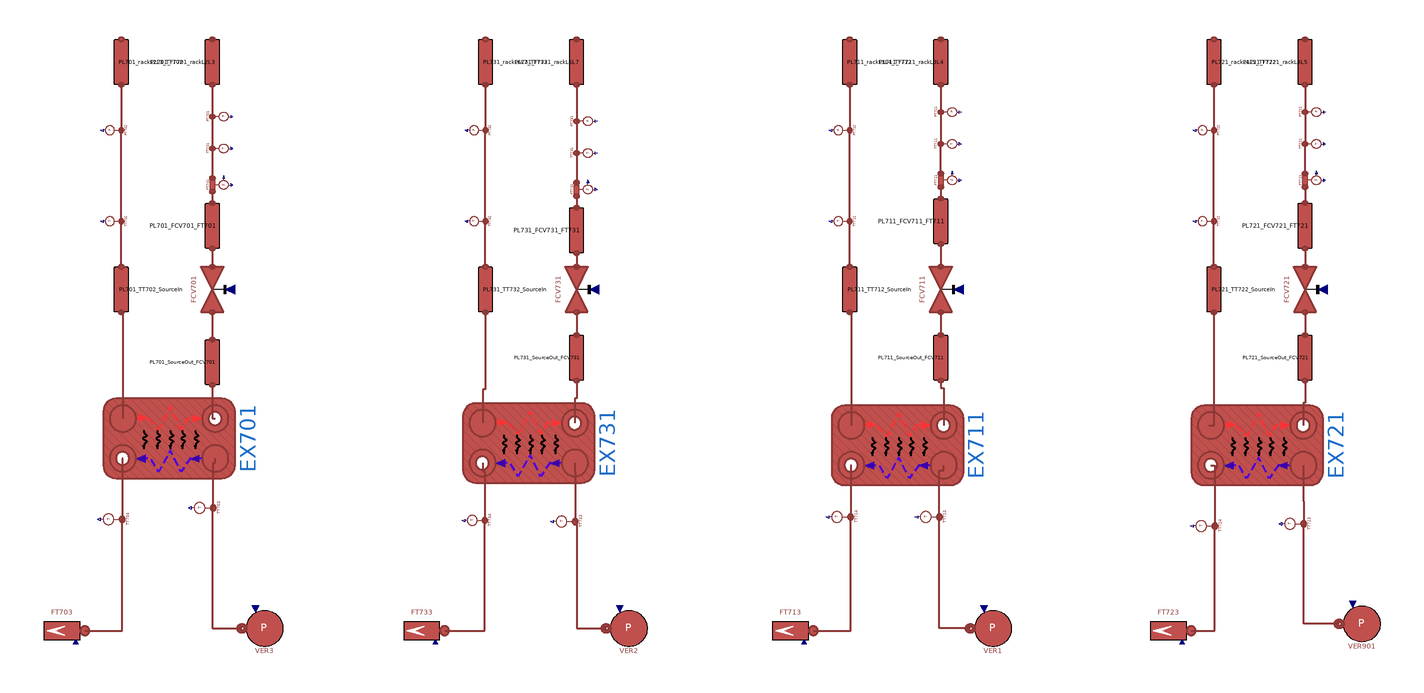

The Modelica model whose source follows is shown above as a component diagram (icons at their Placement, wires along their Line points).

partial model LoadPlantBaseSimplified
  DistrictHeatingNetwork.Components.Valves.FlowCoefficientValve FCV701(
    Kv=DistrictHeatingNetwork.Data.ValveData.FCV701.Kv,
    dp_nom(displayUnit="Pa") = DistrictHeatingNetwork.Data.ValveData.FCV701.dp_nom,
    Tin_start(displayUnit="K") = EX701_Tout_hot,
    pin_start=EX701_pout_hot,
    q_m3h_start=EX701_q_m3h_cold) annotation (Placement(transformation(
        extent={{10,-10},{-10,10}},
        rotation=-90,
        origin={140,-150})));

  DistrictHeatingNetwork.Components.Pipes.BrazedPlateHeatExchanger EX701(
    redeclare model Medium = Medium,
    hctype_hot=hctype,
    Di_cold=DistrictHeatingNetwork.Data.BPHEData.E701.Di_cold,
    Di_hot=DistrictHeatingNetwork.Data.BPHEData.E701.Di_hot,
    L_cold=DistrictHeatingNetwork.Data.BPHEData.E701.L_cold,
    L_hot=DistrictHeatingNetwork.Data.BPHEData.E701.L_hot,
    hctype_cold=hctype,
    MWall=DistrictHeatingNetwork.Data.BPHEData.E701.MWall,
    Stot_cold=DistrictHeatingNetwork.Data.BPHEData.E701.Stot_cold,
    Stot_hot=DistrictHeatingNetwork.Data.BPHEData.E701.Stot_hot,
    Tin_start_cold=EX701_Tin_cold,
    Tin_start_hot=EX701_Tin_hot,
    Tout_start_cold=EX701_Tout_cold,
    Tout_start_hot=EX701_Tout_hot,
    cpm_cold=DistrictHeatingNetwork.Data.BPHEData.E701.cpm_cold,
    cpm_hot=DistrictHeatingNetwork.Data.BPHEData.E701.cpm_hot,
    t_cold=DistrictHeatingNetwork.Data.BPHEData.E701.t_cold,
    t_hot=DistrictHeatingNetwork.Data.BPHEData.E701.t_hot,
    gamma_nom_cold=DistrictHeatingNetwork.Data.BPHEData.E701.gamma_nom_cold,
    gamma_nom_hot=DistrictHeatingNetwork.Data.BPHEData.E701.gamma_nom_hot,
    h_cold=DistrictHeatingNetwork.Data.BPHEData.E701.h_cold,
    h_hot=DistrictHeatingNetwork.Data.BPHEData.E701.h_hot,
    hin_start_cold=DistrictHeatingNetwork.Data.BPHEData.E701.hin_start_cold,
    hin_start_hot=DistrictHeatingNetwork.Data.BPHEData.E701.hin_start_hot,
    k_cold=DistrictHeatingNetwork.Data.BPHEData.E701.k_cold,
    k_hot=DistrictHeatingNetwork.Data.BPHEData.E701.k_hot,
    kc_cold=1,
    kc_hot=1,
    lambdam_cold=DistrictHeatingNetwork.Data.BPHEData.E701.lambdam_cold,
    lambdam_hot=DistrictHeatingNetwork.Data.BPHEData.E701.lambdam_hot,
    m_flow_start_cold=DistrictHeatingNetwork.Data.BPHEData.E701.m_flow_start_cold,
    m_flow_start_hot=DistrictHeatingNetwork.Data.BPHEData.E701.m_flow_start_hot,
    n=9,
    nPipes_cold=DistrictHeatingNetwork.Data.BPHEData.E701.nPipes_cold,
    nPipes_hot=DistrictHeatingNetwork.Data.BPHEData.E701.nPipes_hot,
    nPlates=DistrictHeatingNetwork.Data.BPHEData.E701.nPlates,
    pin_start_cold=DistrictHeatingNetwork.Data.BPHEData.E701.pin_start_cold,
    pin_start_hot=DistrictHeatingNetwork.Data.BPHEData.E701.pin_start_hot,
    pout_start_cold=DistrictHeatingNetwork.Data.BPHEData.E701.pout_start_cold,
    pout_start_hot=DistrictHeatingNetwork.Data.BPHEData.E701.pout_start_hot,
    rho_nom_cold=(DistrictHeatingNetwork.Data.BPHEData.E701.rhoin_nom_cold +
        DistrictHeatingNetwork.Data.BPHEData.E701.rhoout_nom_cold)/2,
    rho_nom_hot=(DistrictHeatingNetwork.Data.BPHEData.E701.rhoin_nom_hot +
        DistrictHeatingNetwork.Data.BPHEData.E701.rhoout_nom_hot)/2,
    rhom_cold(displayUnit="kg/m3") = DistrictHeatingNetwork.Data.BPHEData.E701.rhom_cold,
    rhom_hot(displayUnit="g/cm3") = DistrictHeatingNetwork.Data.BPHEData.E701.rhom_hot,
    thermalInertia=false,
    u_nom_cold=DistrictHeatingNetwork.Data.BPHEData.E701.u_nom_cold,
    u_nom_hot=DistrictHeatingNetwork.Data.BPHEData.E701.u_nom_hot) annotation (
      Placement(transformation(
        extent={{17.5,29},{-17.5,-29}},
        rotation=-90,
        origin={121,-215.5})));

  DistrictHeatingNetwork.Components.Pipes.RoundPipeFV PL701_FCV701_FT701(
    L=L_FCV701_FT701,
    h=h_FCV701_FT701,
    t=t_S700,
    pin_start=FCV701_pout,
    Tin_start=EX701_Tout_hot,
    Tout_start=EX701_Tout_hot,
    Di=Di_S700,
    q_m3h_start=EX701_q_m3h_hot,
    n=n,
    hctype=hctype) annotation (Placement(transformation(
        extent={{-10,10},{10,-10}},
        rotation=90,
        origin={140,-122})));
  DistrictHeatingNetwork.Components.Pipes.RoundPipeFV PL701_SourceOut_FCV701(
    L=L_HX701_SourceOut_FCV701,
    h=h_HX701_SourceOut_FCV701,
    t=t_S700,
    pin_start=EX701_pout_hot,
    Tin_start=EX701_Tout_hot,
    Tout_start=EX701_Tout_hot,
    Di=Di_S700,
    q_m3h_start=EX701_q_m3h_hot,
    n=n,
    hctype=hctype) annotation (Placement(transformation(
        extent={{-10,10},{10,-10}},
        rotation=90,
        origin={140,-182})));
  DistrictHeatingNetwork.Sensors.IdealMassFlowSensor FT701(T_start=
        EX701_Tout_hot, p_start=FCV701_pout)
    "Flow sensor at the outlet outlet of EX701 - hot side" annotation (
      Placement(transformation(
        extent={{-5,5},{5,-5}},
        rotation=90,
        origin={142,-104})));
  DistrictHeatingNetwork.Sensors.IdealAbsoluteTemperatureSensor TT701(T_start=
        EX701_Tout_hot, p_start=FCV701_pout)
    "Temperature sensor at the outlet of EX701 - hot side" annotation (
      Placement(transformation(
        extent={{-5,5},{5,-5}},
        rotation=90,
        origin={142,-88})));
  DistrictHeatingNetwork.Sensors.IdealAbsolutePressureSensor PT701
    "Pressure sensor at the outlet of EX701 - hot side" annotation (Placement(
        transformation(
        extent={{-5,5},{5,-5}},
        rotation=90,
        origin={142,-74})));
  DistrictHeatingNetwork.Components.Pipes.RoundPipeFV PL701_TT702_SourceIn(
    L=L_HX701_TT702_SourceIn,
    h=h_HX701_TT702_SourceIn,
    t=t_S700,
    pin_start=EX701_pin_hot,
    Tin_start=EX701_Tin_hot,
    Tout_start=EX701_Tin_hot,
    Di=Di_S700,
    q_m3h_start=EX701_q_m3h_hot,
    n=n,
    hctype=hctype) annotation (Placement(transformation(
        extent={{-10,10},{10,-10}},
        rotation=-90,
        origin={100,-150})));
  DistrictHeatingNetwork.Sensors.IdealAbsoluteTemperatureSensor TT702(T_start=
        EX701_Tin_hot, p_start=EX701_pin_hot)
    "Temperature sensor at the inlet of EX701 - hot side" annotation (Placement(
        transformation(
        extent={{-5,-5},{5,5}},
        rotation=90,
        origin={98,-120})));
  DistrictHeatingNetwork.Sensors.IdealAbsolutePressureSensor PT702
    "Pressure sensor at the inlet of EX701 - hot side" annotation (Placement(
        transformation(
        extent={{-5,-5},{5,5}},
        rotation=90,
        origin={98,-80})));
  DistrictHeatingNetwork.Components.Pipes.BrazedPlateHeatExchanger EX711(
    redeclare model Medium = Medium,
    hctype_hot=hctype,
    Di_cold=DistrictHeatingNetwork.Data.BPHEData.E701.Di_cold,
    Di_hot=DistrictHeatingNetwork.Data.BPHEData.E701.Di_hot,
    L_cold=DistrictHeatingNetwork.Data.BPHEData.E701.L_cold,
    L_hot=DistrictHeatingNetwork.Data.BPHEData.E701.L_hot,
    hctype_cold=hctype,
    MWall=DistrictHeatingNetwork.Data.BPHEData.E701.MWall,
    Stot_cold=DistrictHeatingNetwork.Data.BPHEData.E701.Stot_cold,
    Stot_hot=DistrictHeatingNetwork.Data.BPHEData.E701.Stot_hot,
    Tin_start_cold=EX711_Tin_cold,
    Tin_start_hot=EX711_Tin_hot,
    Tout_start_cold=EX711_Tout_cold,
    Tout_start_hot=EX711_Tout_hot,
    cpm_cold=DistrictHeatingNetwork.Data.BPHEData.E701.cpm_cold,
    cpm_hot=DistrictHeatingNetwork.Data.BPHEData.E701.cpm_hot,
    t_cold=DistrictHeatingNetwork.Data.BPHEData.E701.t_cold,
    t_hot=DistrictHeatingNetwork.Data.BPHEData.E701.t_hot,
    gamma_nom_cold=DistrictHeatingNetwork.Data.BPHEData.E701.gamma_nom_cold,
    gamma_nom_hot=DistrictHeatingNetwork.Data.BPHEData.E701.gamma_nom_hot,
    h_cold=DistrictHeatingNetwork.Data.BPHEData.E701.h_cold,
    h_hot=DistrictHeatingNetwork.Data.BPHEData.E701.h_hot,
    hin_start_cold=DistrictHeatingNetwork.Data.BPHEData.E701.hin_start_cold,
    hin_start_hot=DistrictHeatingNetwork.Data.BPHEData.E701.hin_start_hot,
    k_cold=DistrictHeatingNetwork.Data.BPHEData.E701.k_cold,
    k_hot=DistrictHeatingNetwork.Data.BPHEData.E701.k_hot,
    kc_cold=1,
    kc_hot=1,
    lambdam_cold=DistrictHeatingNetwork.Data.BPHEData.E701.lambdam_cold,
    lambdam_hot=DistrictHeatingNetwork.Data.BPHEData.E701.lambdam_hot,
    m_flow_start_cold=DistrictHeatingNetwork.Data.BPHEData.E701.m_flow_start_cold,
    m_flow_start_hot=DistrictHeatingNetwork.Data.BPHEData.E701.m_flow_start_hot,
    n=5,
    nPipes_cold=DistrictHeatingNetwork.Data.BPHEData.E701.nPipes_cold,
    nPipes_hot=DistrictHeatingNetwork.Data.BPHEData.E701.nPipes_hot,
    nPlates=DistrictHeatingNetwork.Data.BPHEData.E701.nPlates,
    pin_start_cold=DistrictHeatingNetwork.Data.BPHEData.E701.pin_start_cold,
    pin_start_hot=DistrictHeatingNetwork.Data.BPHEData.E701.pin_start_hot,
    pout_start_cold=DistrictHeatingNetwork.Data.BPHEData.E701.pout_start_cold,
    pout_start_hot=DistrictHeatingNetwork.Data.BPHEData.E701.pout_start_hot,
    rho_nom_cold=(DistrictHeatingNetwork.Data.BPHEData.E701.rhoin_nom_cold +
        DistrictHeatingNetwork.Data.BPHEData.E701.rhoout_nom_cold)/2,
    rho_nom_hot=(DistrictHeatingNetwork.Data.BPHEData.E701.rhoin_nom_hot +
        DistrictHeatingNetwork.Data.BPHEData.E701.rhoout_nom_hot)/2,
    rhom_cold(displayUnit="kg/m3") = DistrictHeatingNetwork.Data.BPHEData.E701.rhom_cold,
    rhom_hot(displayUnit="g/cm3") = DistrictHeatingNetwork.Data.BPHEData.E701.rhom_hot,
    thermalInertia=false,
    u_nom_cold=DistrictHeatingNetwork.Data.BPHEData.E701.u_nom_cold,
    u_nom_hot=DistrictHeatingNetwork.Data.BPHEData.E701.u_nom_hot) annotation (
      Placement(transformation(
        extent={{17.5,29},{-17.5,-29}},
        rotation=-90,
        origin={441,-218.5})));

  DistrictHeatingNetwork.Components.Valves.FlowCoefficientValve FCV711(
    Kv=DistrictHeatingNetwork.Data.ValveData.FCV711.Kv,
    dp_nom(displayUnit="Pa") = DistrictHeatingNetwork.Data.ValveData.FCV711.dp_nom,
    Tin_start(displayUnit="K") = EX711_Tout_hot,
    pin_start=EX711_pout_hot,
    q_m3h_start=EX711_q_m3h_hot) annotation (Placement(transformation(
        extent={{10,-10},{-10,10}},
        rotation=-90,
        origin={460,-150})));

  DistrictHeatingNetwork.Components.Pipes.RoundPipeFV PL711_FCV711_FT711(
    L=L_FCV711_FT711,
    h=h_FCV711_FT711,
    t=t_S700,
    pin_start=FCV711_pout,
    Tin_start=EX711_Tout_hot,
    Tout_start=EX711_Tout_hot,
    Di=Di_S700,
    q_m3h_start=EX711_q_m3h_hot,
    n=n,
    hctype=hctype) annotation (Placement(transformation(
        extent={{-10,10},{10,-10}},
        rotation=90,
        origin={460,-120})));
  DistrictHeatingNetwork.Components.Pipes.RoundPipeFV PL711_SourceOut_FCV711(
    L=L_HX711_SourceOut_FCV711,
    h=h_HX711_SourceOut_FCV711,
    t=t_S700,
    pin_start=EX711_pout_hot,
    Tin_start=EX711_Tout_hot,
    Tout_start=EX711_Tout_hot,
    Di=Di_S700,
    q_m3h_start=EX711_q_m3h_hot,
    n=n,
    hctype=hctype) annotation (Placement(transformation(
        extent={{-10,10},{10,-10}},
        rotation=90,
        origin={460,-180})));
  DistrictHeatingNetwork.Sensors.IdealMassFlowSensor FT711(T_start=
        EX711_Tout_hot, p_start=FCV711_pout)
    "Flow sensor at the outlet outlet of EX711 - hot side" annotation (
      Placement(transformation(
        extent={{-5,5},{5,-5}},
        rotation=90,
        origin={462,-102})));
  DistrictHeatingNetwork.Sensors.IdealAbsoluteTemperatureSensor TT711(T_start=
        EX711_Tout_hot, p_start=FCV711_pout)
    "Temperature sensor at the outlet of EX711 - hot side" annotation (
      Placement(transformation(
        extent={{-5,5},{5,-5}},
        rotation=90,
        origin={462,-86})));
  DistrictHeatingNetwork.Sensors.IdealAbsolutePressureSensor PT711
    "Pressure sensor at the outlet of EX711 - hot side" annotation (Placement(
        transformation(
        extent={{-5,5},{5,-5}},
        rotation=90,
        origin={462,-72})));
  DistrictHeatingNetwork.Components.Pipes.RoundPipeFV PL711_TT712_SourceIn(
    L=L_HX711_TT712_SourceIn,
    h=h_HX711_TT712_SourceIn,
    t=t_S700,
    pin_start=EX711_pin_hot,
    Tin_start=EX711_Tin_hot,
    Tout_start=EX711_Tin_hot,
    Di=Di_S700,
    q_m3h_start=EX711_q_m3h_hot,
    n=n,
    hctype=hctype) annotation (Placement(transformation(
        extent={{-10,10},{10,-10}},
        rotation=-90,
        origin={420,-150})));
  DistrictHeatingNetwork.Sensors.IdealAbsoluteTemperatureSensor TT712(T_start=
        EX711_Tin_hot, p_start=EX711_pin_hot)
    "Temperature sensor at the inlet of EX711 - hot side" annotation (Placement(
        transformation(
        extent={{-5,-5},{5,5}},
        rotation=90,
        origin={418,-120})));
  DistrictHeatingNetwork.Sensors.IdealAbsolutePressureSensor PT712
    "Pressure sensor at the inlet of EX711 - hot side" annotation (Placement(
        transformation(
        extent={{-5,-5},{5,5}},
        rotation=90,
        origin={418,-80})));
  DistrictHeatingNetwork.Components.Pipes.BrazedPlateHeatExchanger EX721(
    redeclare model Medium = Medium,
    hctype_hot=hctype,
    Di_cold=DistrictHeatingNetwork.Data.BPHEData.E701.Di_cold,
    Di_hot=DistrictHeatingNetwork.Data.BPHEData.E701.Di_hot,
    L_cold=DistrictHeatingNetwork.Data.BPHEData.E701.L_cold,
    L_hot=DistrictHeatingNetwork.Data.BPHEData.E701.L_hot,
    hctype_cold=hctype,
    MWall=DistrictHeatingNetwork.Data.BPHEData.E701.MWall,
    Stot_cold=DistrictHeatingNetwork.Data.BPHEData.E701.Stot_cold,
    Stot_hot=DistrictHeatingNetwork.Data.BPHEData.E701.Stot_hot,
    Tin_start_cold=EX721_Tin_cold,
    Tin_start_hot=EX721_Tin_hot,
    Tout_start_cold=EX721_Tout_cold,
    Tout_start_hot=EX721_Tout_hot,
    cpm_cold=DistrictHeatingNetwork.Data.BPHEData.E701.cpm_cold,
    cpm_hot=DistrictHeatingNetwork.Data.BPHEData.E701.cpm_hot,
    t_cold=DistrictHeatingNetwork.Data.BPHEData.E701.t_cold,
    t_hot=DistrictHeatingNetwork.Data.BPHEData.E701.t_hot,
    gamma_nom_cold=DistrictHeatingNetwork.Data.BPHEData.E701.gamma_nom_cold,
    gamma_nom_hot=DistrictHeatingNetwork.Data.BPHEData.E701.gamma_nom_hot,
    h_cold=DistrictHeatingNetwork.Data.BPHEData.E701.h_cold,
    h_hot=DistrictHeatingNetwork.Data.BPHEData.E701.h_hot,
    hin_start_cold=DistrictHeatingNetwork.Data.BPHEData.E701.hin_start_cold,
    hin_start_hot=DistrictHeatingNetwork.Data.BPHEData.E701.hin_start_hot,
    k_cold=DistrictHeatingNetwork.Data.BPHEData.E701.k_cold,
    k_hot=DistrictHeatingNetwork.Data.BPHEData.E701.k_hot,
    kc_cold=1,
    kc_hot=1,
    lambdam_cold=DistrictHeatingNetwork.Data.BPHEData.E701.lambdam_cold,
    lambdam_hot=DistrictHeatingNetwork.Data.BPHEData.E701.lambdam_hot,
    m_flow_start_cold=DistrictHeatingNetwork.Data.BPHEData.E701.m_flow_start_cold,
    m_flow_start_hot=DistrictHeatingNetwork.Data.BPHEData.E701.m_flow_start_hot,
    n=5,
    nPipes_cold=DistrictHeatingNetwork.Data.BPHEData.E701.nPipes_cold,
    nPipes_hot=DistrictHeatingNetwork.Data.BPHEData.E701.nPipes_hot,
    nPlates=DistrictHeatingNetwork.Data.BPHEData.E701.nPlates,
    pin_start_cold=DistrictHeatingNetwork.Data.BPHEData.E701.pin_start_cold,
    pin_start_hot=DistrictHeatingNetwork.Data.BPHEData.E701.pin_start_hot,
    pout_start_cold=DistrictHeatingNetwork.Data.BPHEData.E701.pout_start_cold,
    pout_start_hot=DistrictHeatingNetwork.Data.BPHEData.E701.pout_start_hot,
    rho_nom_cold=(DistrictHeatingNetwork.Data.BPHEData.E701.rhoin_nom_cold +
        DistrictHeatingNetwork.Data.BPHEData.E701.rhoout_nom_cold)/2,
    rho_nom_hot=(DistrictHeatingNetwork.Data.BPHEData.E701.rhoin_nom_hot +
        DistrictHeatingNetwork.Data.BPHEData.E701.rhoout_nom_hot)/2,
    rhom_cold(displayUnit="kg/m3") = DistrictHeatingNetwork.Data.BPHEData.E701.rhom_cold,
    rhom_hot(displayUnit="g/cm3") = DistrictHeatingNetwork.Data.BPHEData.E701.rhom_hot,
    thermalInertia=false,
    u_nom_cold=DistrictHeatingNetwork.Data.BPHEData.E701.u_nom_cold,
    u_nom_hot=DistrictHeatingNetwork.Data.BPHEData.E701.u_nom_hot) annotation (
      Placement(transformation(
        extent={{17.5,29},{-17.5,-29}},
        rotation=-90,
        origin={599,-218.5})));

  DistrictHeatingNetwork.Components.Valves.FlowCoefficientValve FCV721(
    Kv=DistrictHeatingNetwork.Data.ValveData.FCV721.Kv,
    dp_nom(displayUnit="Pa") = DistrictHeatingNetwork.Data.ValveData.FCV721.dp_nom,
    Tin_start(displayUnit="K") = EX721_Tout_hot,
    pin_start=EX721_pout_hot,
    q_m3h_start=EX721_q_m3h_cold) annotation (Placement(transformation(
        extent={{10,-10},{-10,10}},
        rotation=-90,
        origin={620,-150})));

  DistrictHeatingNetwork.Components.Pipes.RoundPipeFV PL721_FCV721_FT721(
    L=L_FCV721_FT721,
    h=h_FCV721_FT721,
    t=t_S700,
    pin_start=FCV721_pout,
    Tin_start=EX721_Tout_hot,
    Tout_start=EX721_Tout_hot,
    Di=Di_S700,
    q_m3h_start=EX721_q_m3h_hot,
    n=n,
    hctype=hctype) annotation (Placement(transformation(
        extent={{-10,10},{10,-10}},
        rotation=90,
        origin={620,-122})));
  DistrictHeatingNetwork.Components.Pipes.RoundPipeFV PL721_SourceOut_FCV721(
    L=L_HX721_SourceOut_FCV721,
    h=h_HX721_SourceOut_FCV721,
    t=t_S700,
    pin_start=EX721_pout_hot,
    Tin_start=EX721_Tout_hot,
    Tout_start=EX721_Tout_hot,
    Di=Di_S700,
    q_m3h_start=EX721_q_m3h_hot,
    n=n,
    hctype=hctype) annotation (Placement(transformation(
        extent={{-10,10},{10,-10}},
        rotation=90,
        origin={620,-180})));
  DistrictHeatingNetwork.Sensors.IdealMassFlowSensor FT721(T_start=
        EX721_Tout_hot, p_start=FCV721_pout)
    "Flow sensor at the outlet outlet of EX721 - hot side" annotation (
      Placement(transformation(
        extent={{-5,5},{5,-5}},
        rotation=90,
        origin={622,-102})));
  DistrictHeatingNetwork.Sensors.IdealAbsoluteTemperatureSensor TT721(T_start=
        EX721_Tout_hot, p_start=FCV721_pout)
    "Temperature sensor at the outlet of EX721 - hot side" annotation (
      Placement(transformation(
        extent={{-5,5},{5,-5}},
        rotation=90,
        origin={622,-86})));
  DistrictHeatingNetwork.Sensors.IdealAbsolutePressureSensor PT721
    "Pressure sensor at the outlet of EX721 - hot side" annotation (Placement(
        transformation(
        extent={{-5,5},{5,-5}},
        rotation=90,
        origin={622,-72})));
  DistrictHeatingNetwork.Components.Pipes.RoundPipeFV PL721_TT722_SourceIn(
    L=L_HX721_TT722_SourceIn,
    h=h_HX721_TT722_SourceIn,
    t=t_S700,
    pin_start=EX721_pin_hot,
    Tin_start=EX721_Tin_hot,
    Tout_start=EX721_Tin_hot,
    Di=Di_S700,
    q_m3h_start=EX721_q_m3h_hot,
    n=n,
    hctype=hctype) annotation (Placement(transformation(
        extent={{-10,10},{10,-10}},
        rotation=-90,
        origin={580,-150})));
  DistrictHeatingNetwork.Sensors.IdealAbsoluteTemperatureSensor TT722(T_start=
        EX721_Tin_hot, p_start=EX721_pin_hot)
    "Temperature sensor at the inlet of EX721 - hot side" annotation (Placement(
        transformation(
        extent={{-5,-5},{5,5}},
        rotation=90,
        origin={578,-120})));
  DistrictHeatingNetwork.Sensors.IdealAbsolutePressureSensor PT722
    "Pressure sensor at the inlet of EX721 - hot side" annotation (Placement(
        transformation(
        extent={{-5,-5},{5,5}},
        rotation=90,
        origin={578,-80})));
  DistrictHeatingNetwork.Components.Pipes.BrazedPlateHeatExchanger EX731(
    redeclare model Medium = Medium,
    hctype_hot=hctype,
    Di_cold=DistrictHeatingNetwork.Data.BPHEData.E701.Di_cold,
    Di_hot=DistrictHeatingNetwork.Data.BPHEData.E701.Di_hot,
    L_cold=DistrictHeatingNetwork.Data.BPHEData.E701.L_cold,
    L_hot=DistrictHeatingNetwork.Data.BPHEData.E701.L_hot,
    hctype_cold=hctype,
    MWall=DistrictHeatingNetwork.Data.BPHEData.E701.MWall,
    Stot_cold=DistrictHeatingNetwork.Data.BPHEData.E701.Stot_cold,
    Stot_hot=DistrictHeatingNetwork.Data.BPHEData.E701.Stot_hot,
    Tin_start_cold=EX731_Tin_cold,
    Tin_start_hot=EX731_Tin_hot,
    Tout_start_cold=EX731_Tout_cold,
    Tout_start_hot=EX731_Tout_hot,
    cpm_cold=DistrictHeatingNetwork.Data.BPHEData.E701.cpm_cold,
    cpm_hot=DistrictHeatingNetwork.Data.BPHEData.E701.cpm_hot,
    t_cold=DistrictHeatingNetwork.Data.BPHEData.E701.t_cold,
    t_hot=DistrictHeatingNetwork.Data.BPHEData.E701.t_hot,
    gamma_nom_cold=DistrictHeatingNetwork.Data.BPHEData.E701.gamma_nom_cold,
    gamma_nom_hot=DistrictHeatingNetwork.Data.BPHEData.E701.gamma_nom_hot,
    h_cold=DistrictHeatingNetwork.Data.BPHEData.E701.h_cold,
    h_hot=DistrictHeatingNetwork.Data.BPHEData.E701.h_hot,
    hin_start_cold=DistrictHeatingNetwork.Data.BPHEData.E701.hin_start_cold,
    hin_start_hot=DistrictHeatingNetwork.Data.BPHEData.E701.hin_start_hot,
    k_cold=DistrictHeatingNetwork.Data.BPHEData.E701.k_cold,
    k_hot=DistrictHeatingNetwork.Data.BPHEData.E701.k_hot,
    kc_cold=1,
    kc_hot=1,
    lambdam_cold=DistrictHeatingNetwork.Data.BPHEData.E701.lambdam_cold,
    lambdam_hot=DistrictHeatingNetwork.Data.BPHEData.E701.lambdam_hot,
    m_flow_start_cold=DistrictHeatingNetwork.Data.BPHEData.E701.m_flow_start_cold,
    m_flow_start_hot=DistrictHeatingNetwork.Data.BPHEData.E701.m_flow_start_hot,
    n=5,
    nPipes_cold=DistrictHeatingNetwork.Data.BPHEData.E701.nPipes_cold,
    nPipes_hot=DistrictHeatingNetwork.Data.BPHEData.E701.nPipes_hot,
    nPlates=DistrictHeatingNetwork.Data.BPHEData.E701.nPlates,
    pin_start_cold=DistrictHeatingNetwork.Data.BPHEData.E701.pin_start_cold,
    pin_start_hot=DistrictHeatingNetwork.Data.BPHEData.E701.pin_start_hot,
    pout_start_cold=DistrictHeatingNetwork.Data.BPHEData.E701.pout_start_cold,
    pout_start_hot=DistrictHeatingNetwork.Data.BPHEData.E701.pout_start_hot,
    rho_nom_cold=(DistrictHeatingNetwork.Data.BPHEData.E701.rhoin_nom_cold +
        DistrictHeatingNetwork.Data.BPHEData.E701.rhoout_nom_cold)/2,
    rho_nom_hot=(DistrictHeatingNetwork.Data.BPHEData.E701.rhoin_nom_hot +
        DistrictHeatingNetwork.Data.BPHEData.E701.rhoout_nom_hot)/2,
    rhom_cold(displayUnit="kg/m3") = DistrictHeatingNetwork.Data.BPHEData.E701.rhom_cold,
    rhom_hot(displayUnit="g/cm3") = DistrictHeatingNetwork.Data.BPHEData.E701.rhom_hot,
    thermalInertia=false,
    u_nom_cold=DistrictHeatingNetwork.Data.BPHEData.E701.u_nom_cold,
    u_nom_hot=DistrictHeatingNetwork.Data.BPHEData.E701.u_nom_hot) annotation (
      Placement(transformation(
        extent={{17.5,29},{-17.5,-29}},
        rotation=-90,
        origin={279,-217.5})));

  DistrictHeatingNetwork.Components.Valves.FlowCoefficientValve FCV731(
    Kv=DistrictHeatingNetwork.Data.ValveData.FCV731.Kv,
    dp_nom(displayUnit="Pa") = DistrictHeatingNetwork.Data.ValveData.FCV731.dp_nom,
    Tin_start(displayUnit="K") = EX731_Tout_hot,
    pin_start=EX731_pout_hot,
    q_m3h_start=EX731_q_m3h_cold) annotation (Placement(transformation(
        extent={{10,-10},{-10,10}},
        rotation=-90,
        origin={300,-150})));

  DistrictHeatingNetwork.Components.Pipes.RoundPipeFV PL731_FCV731_FT731(
    L=L_FCV731_FT731,
    h=h_FCV731_FT731,
    t=t_S700,
    pin_start=FCV731_pout,
    Tin_start=EX731_Tout_hot,
    Tout_start=EX731_Tout_hot,
    Di=Di_S700,
    q_m3h_start=EX731_q_m3h_hot,
    n=n,
    hctype=hctype) annotation (Placement(transformation(
        extent={{-10,10},{10,-10}},
        rotation=90,
        origin={300,-124})));
  DistrictHeatingNetwork.Components.Pipes.RoundPipeFV PL731_SourceOut_FCV731(
    L=L_HX731_SourceOut_FCV731,
    h=h_HX731_SourceOut_FCV731,
    t=t_S700,
    pin_start=EX731_pout_hot,
    Tin_start=EX731_Tout_hot,
    Tout_start=EX731_Tout_hot,
    Di=Di_S700,
    q_m3h_start=EX731_q_m3h_hot,
    n=n,
    hctype=hctype) annotation (Placement(transformation(
        extent={{-10,10},{10,-10}},
        rotation=90,
        origin={300,-180})));
  DistrictHeatingNetwork.Sensors.IdealMassFlowSensor FT731(T_start=
        EX731_Tout_hot, p_start=FCV731_pout)
    "Flow sensor at the outlet outlet of EX731 - hot side" annotation (
      Placement(transformation(
        extent={{-5,5},{5,-5}},
        rotation=90,
        origin={302,-106})));
  DistrictHeatingNetwork.Sensors.IdealAbsoluteTemperatureSensor TT731(T_start=
        EX731_Tout_hot, p_start=FCV731_pout)
    "Temperature sensor at the outlet of EX731 - hot side" annotation (
      Placement(transformation(
        extent={{-5,5},{5,-5}},
        rotation=90,
        origin={302,-90})));
  DistrictHeatingNetwork.Sensors.IdealAbsolutePressureSensor PT731
    "Pressure sensor at the outlet of EX731 - hot side" annotation (Placement(
        transformation(
        extent={{-5,5},{5,-5}},
        rotation=90,
        origin={302,-76})));
  DistrictHeatingNetwork.Components.Pipes.RoundPipeFV PL731_TT732_SourceIn(
    L=L_HX731_TT732_SourceIn,
    h=h_HX731_TT732_SourceIn,
    t=t_S700,
    pin_start=EX731_pin_hot,
    Tin_start=EX731_Tin_hot,
    Tout_start=EX731_Tin_hot,
    Di=Di_S700,
    q_m3h_start=EX731_q_m3h_hot,
    n=n,
    hctype=hctype) annotation (Placement(transformation(
        extent={{-10,10},{10,-10}},
        rotation=-90,
        origin={260,-150})));
  DistrictHeatingNetwork.Sensors.IdealAbsoluteTemperatureSensor TT732(T_start=
        EX731_Tin_hot, p_start=EX731_pin_hot)
    "Temperature sensor at the inlet of EX731 - hot side" annotation (Placement(
        transformation(
        extent={{-5,-5},{5,5}},
        rotation=90,
        origin={258,-120})));
  DistrictHeatingNetwork.Sensors.IdealAbsolutePressureSensor PT732
    "Pressure sensor at the inlet of EX731 - hot side" annotation (Placement(
        transformation(
        extent={{-5,-5},{5,5}},
        rotation=90,
        origin={258,-80})));
  DistrictHeatingNetwork.Sensors.IdealAbsoluteTemperatureSensor TT734(T_start=
        Tin_start_Cool, p_start=pout_start_Users)
    "Temperature sensor at the outlet of EX731 - cold side" annotation (
      Placement(transformation(
        extent={{-5.5,-5.5},{5.5,5.5}},
        rotation=90,
        origin={257.5,-251.5})));
  DistrictHeatingNetwork.Sensors.IdealAbsoluteTemperatureSensor TT723(T_start=
        Tout_start_Cool, p_start=pin_start_Users)
    "Temperature sensor at the inlet of EX721 - cold side" annotation (
      Placement(transformation(
        extent={{-6,-6},{6,6}},
        rotation=90,
        origin={617,-253})));
  DistrictHeatingNetwork.Sensors.IdealAbsoluteTemperatureSensor TT724(T_start=
        Tin_start_Cool, p_start=pout_start_Users)
    "Temperature sensor at the outlet of EX721 - cold side" annotation (
      Placement(transformation(
        extent={{-6,-6},{6,6}},
        rotation=90,
        origin={578,-254})));
  DistrictHeatingNetwork.Sensors.IdealAbsoluteTemperatureSensor TT713(T_start=
        Tout_start_Cool, p_start=pin_start_Users)
    "Temperature sensor at the inlet of EX711 - cold side" annotation (
      Placement(transformation(
        extent={{-6,-6},{6,6}},
        rotation=90,
        origin={457,-250})));
  DistrictHeatingNetwork.Sensors.IdealAbsoluteTemperatureSensor TT714(T_start=
        Tin_start_Cool, p_start=pout_start_Users)
    "Temperature sensor at the outlet of EX711 - cold side" annotation (
      Placement(transformation(
        extent={{-6,-6},{6,6}},
        rotation=90,
        origin={418,-250})));
  DistrictHeatingNetwork.Sensors.IdealAbsoluteTemperatureSensor TT704(T_start=
        Tin_start_Cool, p_start=pout_start_Users)
    "Temperature sensor at the outlet of EX701 - cold side" annotation (
      Placement(transformation(
        extent={{-6,-6},{6,6}},
        rotation=90,
        origin={98,-251})));
  DistrictHeatingNetwork.Sensors.IdealAbsoluteTemperatureSensor TT703(T_start=
        Tout_start_Cool, p_start=pin_start_Users)
    "Temperature sensor at the inlet of EX701 - cold side" annotation (
      Placement(transformation(
        extent={{-6,-6},{6,6}},
        rotation=90,
        origin={138,-246})));
  DistrictHeatingNetwork.Sensors.IdealAbsoluteTemperatureSensor TT733(T_start=
        Tout_start_Cool, p_start=pin_start_Users)
    "Temperature sensor at the inlet of EX731 - cold side" annotation (
      Placement(transformation(
        extent={{-6,-6},{6,6}},
        rotation=90,
        origin={297,-252})));

  parameter Integer n = 2 "Number of volumes in each pipe";
  parameter DistrictHeatingNetwork.Choices.Pipe.HCtypes hctype=
      DistrictHeatingNetwork.Choices.Pipe.HCtypes.Middle "Location of pressure state";
  replaceable model Medium =
      DistrictHeatingNetwork.Media.WaterLiquidVaryingDensity;

  // EX701
  parameter Real EX701_q_m3h_hot = 2.5;
  parameter DistrictHeatingNetwork.Types.Pressure EX701_pin_hot=2.5e5;
  parameter DistrictHeatingNetwork.Types.Pressure EX701_pout_hot=2.4e5;
  parameter DistrictHeatingNetwork.Types.Pressure FCV701_pout=2e5;
  parameter DistrictHeatingNetwork.Types.Temperature EX701_Tin_hot=17 + 273.15;
  parameter DistrictHeatingNetwork.Types.Temperature EX701_Tout_hot=15 + 273.15;

  parameter Real EX701_q_m3h_cold(unit = "m3/h") = 1.5;
  parameter DistrictHeatingNetwork.Types.MassFlowRate m_flow_EX701_cold=
      EX701_q_m3h_cold*1000/3600;
  parameter DistrictHeatingNetwork.Types.Pressure EX701_pin_cold=2.2e5;
  parameter DistrictHeatingNetwork.Types.Pressure EX701_pout_cold=2e5;
  parameter DistrictHeatingNetwork.Types.Temperature EX701_Tin_cold=7 + 273.15;
  parameter DistrictHeatingNetwork.Types.Temperature EX701_Tout_cold=14 + 273.15;

  // EX711
  parameter Real EX711_q_m3h_hot = 2.5;
  parameter DistrictHeatingNetwork.Types.Pressure EX711_pin_hot=2e5;
  parameter DistrictHeatingNetwork.Types.Pressure EX711_pout_hot=1.99e5;
  parameter DistrictHeatingNetwork.Types.Pressure FCV711_pout=1.98e5;
  parameter DistrictHeatingNetwork.Types.Temperature EX711_Tin_hot=17 + 273.15;
  parameter DistrictHeatingNetwork.Types.Temperature EX711_Tout_hot=15 + 273.15;

  parameter Real EX711_q_m3h_cold(unit = "m3/h") = 1.5;
  parameter DistrictHeatingNetwork.Types.MassFlowRate m_flow_EX711_cold=
      EX711_q_m3h_cold*1000/3600;
  parameter DistrictHeatingNetwork.Types.Pressure EX711_pin_cold=2.2e5;
  parameter DistrictHeatingNetwork.Types.Pressure EX711_pout_cold=2e5;
  parameter DistrictHeatingNetwork.Types.Temperature EX711_Tin_cold=7 + 273.15;
  parameter DistrictHeatingNetwork.Types.Temperature EX711_Tout_cold=14 + 273.15;

  // EX721
  parameter Real EX721_q_m3h_hot = 2.5;
  parameter DistrictHeatingNetwork.Types.Pressure EX721_pin_hot=2e5;
  parameter DistrictHeatingNetwork.Types.Pressure EX721_pout_hot=1.99e5;
  parameter DistrictHeatingNetwork.Types.Pressure FCV721_pout=1.98e5;
  parameter DistrictHeatingNetwork.Types.Temperature EX721_Tin_hot=17 + 273.15;
  parameter DistrictHeatingNetwork.Types.Temperature EX721_Tout_hot=15 + 273.15;

  parameter Real EX721_q_m3h_cold(unit = "m3/h") = 1.5;
  parameter DistrictHeatingNetwork.Types.MassFlowRate m_flow_EX721_cold=
      EX721_q_m3h_cold*1000/3600;
  parameter DistrictHeatingNetwork.Types.Pressure EX721_pin_cold=2.2e5;
  parameter DistrictHeatingNetwork.Types.Pressure EX721_pout_cold=2e5;
  parameter DistrictHeatingNetwork.Types.Temperature EX721_Tin_cold=7 + 273.15;
  parameter DistrictHeatingNetwork.Types.Temperature EX721_Tout_cold=14 + 273.15;

  // EX731
  parameter Real EX731_q_m3h_hot = 2.5;
  parameter DistrictHeatingNetwork.Types.Pressure EX731_pin_hot=2e5;
  parameter DistrictHeatingNetwork.Types.Pressure EX731_pout_hot=1.99e5;
  parameter DistrictHeatingNetwork.Types.Pressure FCV731_pout=1.98e5;
  parameter DistrictHeatingNetwork.Types.Temperature EX731_Tin_hot=17 + 273.15;
  parameter DistrictHeatingNetwork.Types.Temperature EX731_Tout_hot=15 + 273.15;

  parameter Real EX731_q_m3h_cold(unit = "m3/h") = 1;
  parameter DistrictHeatingNetwork.Types.MassFlowRate m_flow_EX731_cold=0.5*1000/
      3600;
  parameter DistrictHeatingNetwork.Types.Pressure EX731_pin_cold=2.2e5;
  parameter DistrictHeatingNetwork.Types.Pressure EX731_pout_cold=2e5;
  parameter DistrictHeatingNetwork.Types.Temperature EX731_Tin_cold=7 + 273.15;
  parameter DistrictHeatingNetwork.Types.Temperature EX731_Tout_cold=14 + 273.15;

  parameter DistrictHeatingNetwork.Types.Length Di_S700=51e-3;
  parameter DistrictHeatingNetwork.Types.Length t_S700=1.5e-3;

  parameter Real FCV701theta[:,:] = [0, 1; 100, 1];
  parameter Real FCV711theta[:,:] = [0, 1; 100, 1];
  parameter Real FCV721theta[:,:] = [0, 1; 100, 1];
  parameter Real FCV731theta[:,:] = [0, 1; 100, 1];

  parameter Real EX701q_m3h_cold[:,:] = [0, 5; 100, 5];
  parameter Real EX711q_m3h_cold[:,:] = [0, 5; 100, 5];
  parameter Real EX721q_m3h_cold[:,:] = [0, 5; 100, 5];
  parameter Real EX731q_m3h_cold[:,:] = [0, 5; 100, 5];

  parameter Real EX701_TinCold[:,:] = [0, 15+273.15; 100, 15+273.15];
  parameter Real EX711_TinCold[:,:] = [0, 15+273.15; 100, 15+273.15];
  parameter Real EX721_TinCold[:,:] = [0, 15+273.15; 100, 15+273.15];
  parameter Real EX731_TinCold[:,:] = [0, 15+273.15; 100, 15+273.15];

  // Lengths of pipelines COLD SIDE
  parameter DistrictHeatingNetwork.Types.Length L_HX701_SourceOut_FCV701=0.6;
  parameter DistrictHeatingNetwork.Types.Length L_HX711_SourceOut_FCV711=0.6;
  parameter DistrictHeatingNetwork.Types.Length L_HX721_SourceOut_FCV721=0.6;
  parameter DistrictHeatingNetwork.Types.Length L_HX731_SourceOut_FCV731=0.6;
  parameter DistrictHeatingNetwork.Types.Length h_HX701_SourceOut_FCV701=0;
  parameter DistrictHeatingNetwork.Types.Length h_HX711_SourceOut_FCV711=0;
  parameter DistrictHeatingNetwork.Types.Length h_HX721_SourceOut_FCV721=0;
  parameter DistrictHeatingNetwork.Types.Length h_HX731_SourceOut_FCV731=0;

//   parameter DistrictHeatingNetwork.Types.Length L_FCV701_FT701=2.50;
//   parameter DistrictHeatingNetwork.Types.Length h_FCV701_FT701=2.50;
//   parameter DistrictHeatingNetwork.Types.Length L_FCV711_FT711=2.50;
//   parameter DistrictHeatingNetwork.Types.Length h_FCV711_FT711=2.50;
//   parameter DistrictHeatingNetwork.Types.Length L_FCV721_FT721=2.50;
//   parameter DistrictHeatingNetwork.Types.Length h_FCV721_FT721=2.50;
//   parameter DistrictHeatingNetwork.Types.Length L_FCV731_FT731=2.25;
//   parameter DistrictHeatingNetwork.Types.Length h_FCV731_FT731=2.25;

  parameter DistrictHeatingNetwork.Types.Length L_FCV701_FT701=2.5;
  parameter DistrictHeatingNetwork.Types.Length h_FCV701_FT701=0;
  parameter DistrictHeatingNetwork.Types.Length L_FCV711_FT711=2.5;
  parameter DistrictHeatingNetwork.Types.Length h_FCV711_FT711=0;
  parameter DistrictHeatingNetwork.Types.Length L_FCV721_FT721=2.5;
  parameter DistrictHeatingNetwork.Types.Length h_FCV721_FT721=0;
  parameter DistrictHeatingNetwork.Types.Length L_FCV731_FT731=2.25;
  parameter DistrictHeatingNetwork.Types.Length h_FCV731_FT731=0;

  parameter DistrictHeatingNetwork.Types.Length L_FT701_rackL2L3=5.2 + 5 + 1;
  parameter DistrictHeatingNetwork.Types.Length h_FT701_rackL2L3=-1;
  parameter DistrictHeatingNetwork.Types.Length L_FT711_rackL3L4=1 + 0.7 + 5 + 9.2
       + 1;
  parameter DistrictHeatingNetwork.Types.Length h_FT711_rackL3L4=-1;
  parameter DistrictHeatingNetwork.Types.Length L_FT721_rackL4L5=1 + 2 + 5 + 9 +
      1 + 1;
  parameter DistrictHeatingNetwork.Types.Length h_FT721_rackL4L5=-1;
  parameter DistrictHeatingNetwork.Types.Length L_FT731_rackL6L7=1.2 + 4 + 0.25 +
      0.25 + 0.3 + 3 + 0.4 + 0.5;
  parameter DistrictHeatingNetwork.Types.Length h_FT731_rackL6L7=-0.25 - 0.5;

  // Lengths of pipelines HOT SIDE
  parameter DistrictHeatingNetwork.Types.Length L_HX701_TT702_SourceIn=2.9;
  parameter DistrictHeatingNetwork.Types.Length L_HX711_TT712_SourceIn=2.9;
  parameter DistrictHeatingNetwork.Types.Length L_HX721_TT722_SourceIn=2.9;
  parameter DistrictHeatingNetwork.Types.Length L_HX731_TT732_SourceIn=2.9;
  parameter DistrictHeatingNetwork.Types.Length h_HX701_TT702_SourceIn=2.5;
  parameter DistrictHeatingNetwork.Types.Length h_HX711_TT712_SourceIn=2.5;
  parameter DistrictHeatingNetwork.Types.Length h_HX721_TT722_SourceIn=2.5;
  parameter DistrictHeatingNetwork.Types.Length h_HX731_TT732_SourceIn=2.5;

  parameter DistrictHeatingNetwork.Types.Length L_rackL2L3_TT702=5.2 + 5 + 1;
  parameter DistrictHeatingNetwork.Types.Length h_rackL2L3_TT702=-1;
  parameter DistrictHeatingNetwork.Types.Length L_rackL3L4_TT712=1 + 0.7 + 5 + 9.2
       + 1;
  parameter DistrictHeatingNetwork.Types.Length h_rackL3L4_TT712=-1;
  parameter DistrictHeatingNetwork.Types.Length L_rackL4L5_TT722=1 + 2 + 5 + 9 +
      1 + 1;
  parameter DistrictHeatingNetwork.Types.Length h_rackL4L5_TT722=-1;
  parameter DistrictHeatingNetwork.Types.Length L_rackL6L7_TT732=1.2 + 4 + 0.25 +
      0.3 + 3 + 0.4 + 0.5;
  parameter DistrictHeatingNetwork.Types.Length h_rackL6L7_TT732=-1;

  // Internal diameters & thickness
  parameter DistrictHeatingNetwork.Types.Length t_Source=1.5e-3;
  parameter DistrictHeatingNetwork.Types.Length Di_Source=32e-3;

  //1. Cooling System

  parameter DistrictHeatingNetwork.Types.Pressure pin_start_Cool=0.92e5;
  parameter DistrictHeatingNetwork.Types.Pressure pout_start_Cool=0.92e5;
  parameter DistrictHeatingNetwork.Types.Pressure pin_start_PR01=
      pout_start_Cool;
  parameter DistrictHeatingNetwork.Types.Pressure pout_start_PR01=2e5;
  parameter DistrictHeatingNetwork.Types.Temperature Tin_start_Cool=16 + 273.15;
  parameter DistrictHeatingNetwork.Types.Temperature Tout_start_Cool=7 + 273.15;
  parameter DistrictHeatingNetwork.Types.MassFlowRate m_flow_Cool=q_Cool*998/3600;
  parameter Real q_Cool(unit = "m3/h") = 32;
  parameter DistrictHeatingNetwork.Types.Length t_RR=1.5e-3;
  parameter DistrictHeatingNetwork.Types.Length Di_RR=85e-3;
  parameter Real Kvalve = 90;
  parameter Real FCVR01theta[:,:] = [0, 0.5; 100, 0.5];
  //parameter Real PR01omega[:,:] = [0, 2*3.141592654*40; 100, 2*3.141592654*40; 300, 2*3.141592654*40; 400, 2*3.141592654*40];
  parameter Real PR01omega[:,:] = [0, 32.5; 100, 32.5];

  //2. Users System
  parameter DistrictHeatingNetwork.Types.Pressure pin_start_Users=3e5;
  parameter DistrictHeatingNetwork.Types.Pressure pout_start_Users=2.5e5;
  parameter DistrictHeatingNetwork.Types.Temperature T_start_UserIn=7 + 273.15;
  parameter Real q_Users_total(unit = "m3/h") = 20;
  parameter Real q_Users(unit = "m3/h") = q_Users_total/4;
  parameter DistrictHeatingNetwork.Types.Length t_Users=1.5e-3;
  parameter DistrictHeatingNetwork.Types.Length Di_Users=32e-3;
  parameter DistrictHeatingNetwork.Types.Length t_Rack=1.5e-3;
  parameter DistrictHeatingNetwork.Types.Length Di_Rack=51e-3;
  parameter Real TCV701theta[:,:] = [0, 1; 100, 1];
  parameter Real TCV711theta[:,:] = [0, 1; 100, 1];
  parameter Real TCV721theta[:,:] = [0, 1; 100, 1];
  parameter Real TCV731theta[:,:] = [0, 1; 100, 1];

   // Lengths of pipelines source side
  parameter DistrictHeatingNetwork.Types.Length L_VER901_FCVR01=1;
  parameter DistrictHeatingNetwork.Types.Length h_VER901_FCVR01=-0.8;
  parameter DistrictHeatingNetwork.Types.Length L_FCVR01_FTR03=2.95;
  parameter DistrictHeatingNetwork.Types.Length h_FCVR01_FTR03=2.35;
  parameter DistrictHeatingNetwork.Types.Length L_FTR03_PTR01=1.05;
  parameter DistrictHeatingNetwork.Types.Length h_FTR03_PTR01=0.25;
  parameter DistrictHeatingNetwork.Types.Length L_PTR01_FTR01=1.90;
  parameter DistrictHeatingNetwork.Types.Length h_PTR01_FTR01=-1.90;
  parameter DistrictHeatingNetwork.Types.Length L_FTR01_RR01=1.97;
  parameter DistrictHeatingNetwork.Types.Length h_FTR01_RR01=-0.72;
  parameter DistrictHeatingNetwork.Types.Length L_RR01_PR01=1.275;
  parameter DistrictHeatingNetwork.Types.Length h_RR01_PR01=0;
  parameter DistrictHeatingNetwork.Types.Length L_PR01_PTR02=2.8;
  parameter DistrictHeatingNetwork.Types.Length h_PR01_PTR02=1;
  parameter DistrictHeatingNetwork.Types.Length L_TTR02_VER901=0.43;
  parameter DistrictHeatingNetwork.Types.Length h_TTR02_VER901=0;

  parameter DistrictHeatingNetwork.Types.Length L_UsersIn_EX721=0.75;
  parameter DistrictHeatingNetwork.Types.Length h_UsersIn_EX721=0.50*1;
  parameter DistrictHeatingNetwork.Types.Length L_EX721_EX711_cold=1.50;
  parameter DistrictHeatingNetwork.Types.Length h_EX721_EX711_cold=0.50*1;
  parameter DistrictHeatingNetwork.Types.Length L_EX711_EX701_cold=0.50;
  parameter DistrictHeatingNetwork.Types.Length h_EX711_EX701_cold=0.50*1;
  parameter DistrictHeatingNetwork.Types.Length L_EX701_EX731_cold=0.50;
  parameter DistrictHeatingNetwork.Types.Length h_EX701_EX731_cold=0.50*1;

  parameter DistrictHeatingNetwork.Types.Length L_UsersOut_EX721=0.75;
  parameter DistrictHeatingNetwork.Types.Length h_UsersOut_EX721=0;
  parameter DistrictHeatingNetwork.Types.Length L_EX721_EX711_hot=1.50;
  parameter DistrictHeatingNetwork.Types.Length h_EX721_EX711_hot=0;
  parameter DistrictHeatingNetwork.Types.Length L_EX711_EX701_hot=0.50;
  parameter DistrictHeatingNetwork.Types.Length h_EX711_EX701_hot=0;
  parameter DistrictHeatingNetwork.Types.Length L_EX701_EX731_hot=0.50;
  parameter DistrictHeatingNetwork.Types.Length h_EX701_EX731_hot=0;

  parameter DistrictHeatingNetwork.Types.Length L_TT704_TCV701=0.65;
  parameter DistrictHeatingNetwork.Types.Length h_TT704_TCV701=0.65;
  parameter DistrictHeatingNetwork.Types.Length L_TT714_TCV711=0.65;
  parameter DistrictHeatingNetwork.Types.Length h_TT714_TCV711=0.65;
  parameter DistrictHeatingNetwork.Types.Length L_TT724_TCV721=0.65;
  parameter DistrictHeatingNetwork.Types.Length h_TT724_TCV721=0.65;
  parameter DistrictHeatingNetwork.Types.Length L_TT734_TCV731=0.65;
  parameter DistrictHeatingNetwork.Types.Length h_TT734_TCV731=0.65;

  parameter DistrictHeatingNetwork.Types.Length L_TCV701_rUsersOut=1 + 0.45;
  parameter DistrictHeatingNetwork.Types.Length h_TCV701_rUsersOut=1;
  parameter DistrictHeatingNetwork.Types.Length L_TCV711_rUsersOut=1 + 0.45;
  parameter DistrictHeatingNetwork.Types.Length h_TCV711_rUsersOut=1;
  parameter DistrictHeatingNetwork.Types.Length L_TCV721_rUsersOut=1 + 0.45;
  parameter DistrictHeatingNetwork.Types.Length h_TCV721_rUsersOut=1;
  parameter DistrictHeatingNetwork.Types.Length L_TCV731_rUsersOut=1 + 0.66 + 0.66;
  parameter DistrictHeatingNetwork.Types.Length h_TCV731_rUsersOut=1;

  parameter DistrictHeatingNetwork.Types.Length L_rUsersIn_TT703=1.65 + 0.45;
  parameter DistrictHeatingNetwork.Types.Length h_rUsersIn_TT703=-1.65*0.1;
  parameter DistrictHeatingNetwork.Types.Length L_rUsersIn_TT713=1.65 + 0.45;
  parameter DistrictHeatingNetwork.Types.Length h_rUsersIn_TT713=-1.65*0.1;
  parameter DistrictHeatingNetwork.Types.Length L_rUsersIn_TT723=1.65 + 0.45;
  parameter DistrictHeatingNetwork.Types.Length h_rUsersIn_TT723=-1.65*0.1;
  parameter DistrictHeatingNetwork.Types.Length L_rUsersIn_TT733=1.65 + 0.66 + 0.66;
  parameter DistrictHeatingNetwork.Types.Length h_rUsersIn_TT733=-1.65*0.1;

  parameter DistrictHeatingNetwork.Types.Length L_RR_UsersIn=0.8 + 1.2 + 0.5 + 2;
  parameter DistrictHeatingNetwork.Types.Length h_RR_UsersIn=0.8 + 0.6;

  parameter DistrictHeatingNetwork.Types.Length L_RR_UsersOut=2;
  parameter DistrictHeatingNetwork.Types.Length h_RR_UsersOut=0;

  parameter Real ToutcoolSP[:,:] = [0, 7; 50, 7; 60, 17; 100, 17];

  parameter MultiEnergySystem.DistrictHeatingNetwork.Types.Length h1 = 0;
  parameter MultiEnergySystem.DistrictHeatingNetwork.Types.Length h2 = 0;
  parameter MultiEnergySystem.DistrictHeatingNetwork.Types.Length h3 = 3;
  parameter MultiEnergySystem.DistrictHeatingNetwork.Types.Length h4 = 5;
  parameter MultiEnergySystem.DistrictHeatingNetwork.Types.Pressure dpRR = 1e5;


  DistrictHeatingNetwork.Components.Pipes.RoundPipeFV PL701_FT701_rackL2L3(
    L=L_FT701_rackL2L3,
    h=h_FT701_rackL2L3,
    t=t_S700,
    pin_start=FCV701_pout,
    Tin_start=EX701_Tout_hot,
    Tout_start=EX701_Tout_hot,
    Di=Di_S700,
    q_m3h_start=EX701_q_m3h_hot,
    n=n,
    hctype=hctype) annotation (Placement(transformation(
        extent={{-10,10},{10,-10}},
        rotation=90,
        origin={140,-50})));
  DistrictHeatingNetwork.Components.Pipes.RoundPipeFV PL701_rackL2L3_TT702(
    L=L_rackL2L3_TT702,
    h=h_rackL2L3_TT702,
    t=t_S700,
    pin_start=EX701_pin_hot,
    Tin_start=EX701_Tin_hot,
    Tout_start=EX701_Tin_hot,
    Di=Di_S700,
    q_m3h_start=EX701_q_m3h_hot,
    n=n,
    hctype=hctype) annotation (Placement(transformation(
        extent={{-10,10},{10,-10}},
        rotation=-90,
        origin={100,-50})));
  DistrictHeatingNetwork.Components.Pipes.RoundPipeFV PL711_FT711_rackL3L4(
    L=L_FT711_rackL3L4,
    h=h_FT711_rackL3L4,
    t=t_S700,
    pin_start=FCV711_pout,
    Tin_start=EX711_Tout_hot,
    Tout_start=EX711_Tout_hot,
    Di=Di_S700,
    q_m3h_start=EX711_q_m3h_hot,
    n=n,
    hctype=hctype) annotation (Placement(transformation(
        extent={{-10,10},{10,-10}},
        rotation=90,
        origin={460,-50})));
  DistrictHeatingNetwork.Components.Pipes.RoundPipeFV PL711_rackL3L4_TT712(
    L=L_rackL3L4_TT712,
    h=h_rackL3L4_TT712,
    t=t_S700,
    pin_start=EX711_pin_hot,
    Tin_start=EX711_Tin_hot,
    Tout_start=EX711_Tin_hot,
    Di=Di_S700,
    q_m3h_start=EX711_q_m3h_hot,
    n=n,
    hctype=hctype) annotation (Placement(transformation(
        extent={{-10,10},{10,-10}},
        rotation=-90,
        origin={420,-50})));
  DistrictHeatingNetwork.Components.Pipes.RoundPipeFV PL721_FT721_rackL4L5(
    L=L_FT721_rackL4L5,
    h=h_FT721_rackL4L5,
    t=t_S700,
    pin_start=FCV721_pout,
    Tin_start=EX721_Tout_hot,
    Tout_start=EX721_Tout_hot,
    Di=Di_S700,
    q_m3h_start=EX721_q_m3h_hot,
    n=n,
    hctype=hctype) annotation (Placement(transformation(
        extent={{-10,10},{10,-10}},
        rotation=90,
        origin={620,-50})));
  DistrictHeatingNetwork.Components.Pipes.RoundPipeFV PL721_rackL4L5_TT722(
    L=L_rackL4L5_TT722,
    h=h_rackL4L5_TT722,
    t=t_S700,
    pin_start=EX721_pin_hot,
    Tin_start=EX721_Tin_hot,
    Tout_start=EX721_Tin_hot,
    Di=Di_S700,
    q_m3h_start=EX721_q_m3h_hot,
    n=n,
    hctype=hctype) annotation (Placement(transformation(
        extent={{-10,10},{10,-10}},
        rotation=-90,
        origin={580,-50})));
  DistrictHeatingNetwork.Components.Pipes.RoundPipeFV PL731_FT731_rackL6L7(
    L=L_FT731_rackL6L7,
    h=h_FT731_rackL6L7,
    t=t_S700,
    pin_start=FCV731_pout,
    Tin_start=EX731_Tout_hot,
    Tout_start=EX731_Tout_hot,
    Di=Di_S700,
    q_m3h_start=EX731_q_m3h_hot,
    n=n,
    hctype=hctype) annotation (Placement(transformation(
        extent={{-10,10},{10,-10}},
        rotation=90,
        origin={300,-50})));
  DistrictHeatingNetwork.Components.Pipes.RoundPipeFV PL731_rackL6L7_TT732(
    L=L_rackL6L7_TT732,
    h=h_rackL6L7_TT732,
    t=t_S700,
    pin_start=EX731_pin_hot,
    Tin_start=EX731_Tin_hot,
    Tout_start=EX731_Tin_hot,
    Di=Di_S700,
    q_m3h_start=EX731_q_m3h_hot,
    n=n,
    hctype=hctype) annotation (Placement(transformation(
        extent={{-10,10},{10,-10}},
        rotation=-90,
        origin={260,-50})));
  DistrictHeatingNetwork.Sources.SourcePressure VER901(
    use_in_T0=true,
    p0=210000,
    T0(displayUnit="K") = 7 + 273.15,
    R=0) annotation (Placement(transformation(
        extent={{10,-10},{-10,10}},
        rotation=0,
        origin={645,-297})));
  DistrictHeatingNetwork.Sources.SinkMassFlow
                       FT723(
    use_in_m_flow=true,
    pin_start=200000,
    p0=200000,
    T0=288.15) annotation (Placement(transformation(extent={{570,-290},{550,-310}})));
  DistrictHeatingNetwork.Sources.SinkMassFlow
                       FT713(
    use_in_m_flow=true,
    pin_start=200000,
    p0=200000,
    T0=288.15) annotation (Placement(transformation(extent={{404,-290},{384,-310}})));
  DistrictHeatingNetwork.Sources.SourcePressure VER1(
    use_in_T0=true,
    p0=210000,
    T0(displayUnit="K") = 7 + 273.15,
    R=0) annotation (Placement(transformation(
        extent={{10,-10},{-10,10}},
        rotation=0,
        origin={483,-299})));
  DistrictHeatingNetwork.Sources.SourcePressure VER2(
    use_in_T0=true,
    p0=210000,
    T0(displayUnit="K") = 7 + 273.15,
    R=0) annotation (Placement(transformation(
        extent={{10,-10},{-10,10}},
        rotation=0,
        origin={323,-299})));
  DistrictHeatingNetwork.Sources.SourcePressure VER3(
    use_in_T0=true,
    p0=210000,
    T0(displayUnit="K") = 7 + 273.15,
    R=0) annotation (Placement(transformation(
        extent={{10,-10},{-10,10}},
        rotation=0,
        origin={163,-299})));
  DistrictHeatingNetwork.Sources.SinkMassFlow
                       FT733(
    use_in_m_flow=true,
    pin_start=200000,
    p0=200000,
    T0=288.15) annotation (Placement(transformation(extent={{242,-290},{222,-310}})));
  DistrictHeatingNetwork.Sources.SinkMassFlow
                       FT703(
    use_in_m_flow=true,
    pin_start=200000,
    p0=200000,
    T0=288.15) annotation (Placement(transformation(extent={{84,-290},{64,-310}})));
equation
  connect(PL701_FCV701_FT701.inlet,FCV701. outlet) annotation (Line(
      points={{140,-132},{140,-140}},
      color={140,56,54},
      thickness=0.5));
  connect(FCV701.inlet,PL701_SourceOut_FCV701. outlet) annotation (Line(
      points={{140,-160},{140,-172}},
      color={140,56,54},
      thickness=0.5));
  connect(PL701_SourceOut_FCV701.inlet,EX701. outhot) annotation (Line(
      points={{140,-192},{140,-206.75},{141.3,-206.75}},
      color={140,56,54},
      thickness=0.5));
  connect(FT701.inlet,PL701_FCV701_FT701. outlet) annotation (Line(
      points={{140,-107},{140,-112}},
      color={140,56,54},
      thickness=0.5));
  connect(PL701_TT702_SourceIn.inlet,TT702. inlet) annotation (Line(
      points={{100,-140},{100,-120}},
      color={140,56,54},
      thickness=0.5));
  connect(TT702.inlet,PT702. inlet) annotation (Line(
      points={{100,-120},{100,-80}},
      color={140,56,54},
      thickness=0.5));
  connect(PL701_TT702_SourceIn.outlet,EX701. inhot) annotation (Line(
      points={{100,-160},{100.7,-160},{100.7,-206.75}},
      color={140,56,54},
      thickness=0.5));
  connect(PL711_FCV711_FT711.inlet,FCV711. outlet) annotation (Line(
      points={{460,-130},{460,-140}},
      color={140,56,54},
      thickness=0.5));
  connect(FCV711.inlet,PL711_SourceOut_FCV711. outlet) annotation (Line(
      points={{460,-160},{460,-170}},
      color={140,56,54},
      thickness=0.5));
  connect(PL711_SourceOut_FCV711.inlet,EX711. outhot) annotation (Line(
      points={{460,-190},{460,-193.375},{461.3,-193.375},{461.3,-209.75}},
      color={140,56,54},
      thickness=0.5));
  connect(FT711.inlet,PL711_FCV711_FT711. outlet) annotation (Line(
      points={{460,-105},{460,-110}},
      color={140,56,54},
      thickness=0.5));
  connect(PL711_TT712_SourceIn.inlet,TT712. inlet) annotation (Line(
      points={{420,-140},{420,-120}},
      color={140,56,54},
      thickness=0.5));
  connect(TT712.inlet,PT712. inlet) annotation (Line(
      points={{420,-120},{420,-80}},
      color={140,56,54},
      thickness=0.5));
  connect(PL711_TT712_SourceIn.outlet,EX711. inhot) annotation (Line(
      points={{420,-160},{420.7,-160},{420.7,-209.75}},
      color={140,56,54},
      thickness=0.5));
  connect(PT701.inlet,TT701. inlet) annotation (Line(
      points={{140,-74},{140,-88}},
      color={140,56,54},
      thickness=0.5));
  connect(TT701.inlet,FT701. outlet) annotation (Line(
      points={{140,-88},{140,-101}},
      color={140,56,54},
      thickness=0.5));
  connect(PT711.inlet,TT711. inlet) annotation (Line(
      points={{460,-72},{460,-86}},
      color={140,56,54},
      thickness=0.5));
  connect(FT711.outlet,TT711. inlet) annotation (Line(
      points={{460,-99},{460,-86}},
      color={140,56,54},
      thickness=0.5));
  connect(PL721_FCV721_FT721.inlet,FCV721. outlet) annotation (Line(
      points={{620,-132},{620,-140}},
      color={140,56,54},
      thickness=0.5));
  connect(FCV721.inlet,PL721_SourceOut_FCV721.outlet) annotation (Line(
      points={{620,-160},{620,-170}},
      color={140,56,54},
      thickness=0.5));
  connect(PL721_SourceOut_FCV721.inlet,EX721.outhot) annotation (Line(
      points={{620,-190},{620,-199.875},{619.3,-199.875},{619.3,-209.75}},
      color={140,56,54},
      thickness=0.5));
  connect(FT721.inlet,PL721_FCV721_FT721. outlet) annotation (Line(
      points={{620,-105},{620,-112}},
      color={140,56,54},
      thickness=0.5));
  connect(PL721_TT722_SourceIn.inlet,TT722.inlet) annotation (Line(
      points={{580,-140},{580,-120}},
      color={140,56,54},
      thickness=0.5));
  connect(TT722.inlet,PT722.inlet) annotation (Line(
      points={{580,-120},{580,-80}},
      color={140,56,54},
      thickness=0.5));
  connect(PL721_TT722_SourceIn.outlet,EX721. inhot) annotation (Line(
      points={{580,-160},{580,-210},{578,-210},{578,-209.75},{578.7,-209.75}},
      color={140,56,54},
      thickness=0.5));
  connect(PL731_FCV731_FT731.inlet,FCV731. outlet) annotation (Line(
      points={{300,-134},{300,-140}},
      color={140,56,54},
      thickness=0.5));
  connect(FCV731.inlet,PL731_SourceOut_FCV731. outlet) annotation (Line(
      points={{300,-160},{300,-170}},
      color={140,56,54},
      thickness=0.5));
  connect(PL731_SourceOut_FCV731.inlet,EX731. outhot) annotation (Line(
      points={{300,-190},{300,-197.875},{299.3,-197.875},{299.3,-208.75}},
      color={140,56,54},
      thickness=0.5));
  connect(FT731.inlet,PL731_FCV731_FT731. outlet) annotation (Line(
      points={{300,-109},{300,-114}},
      color={140,56,54},
      thickness=0.5));
  connect(PL731_TT732_SourceIn.inlet,TT732. inlet) annotation (Line(
      points={{260,-140},{260,-120}},
      color={140,56,54},
      thickness=0.5));
  connect(TT732.inlet,PT732. inlet) annotation (Line(
      points={{260,-120},{260,-80}},
      color={140,56,54},
      thickness=0.5));
  connect(PL731_TT732_SourceIn.outlet,EX731. inhot) annotation (Line(
      points={{260,-160},{260,-194},{258.7,-194},{258.7,-208.75}},
      color={140,56,54},
      thickness=0.5));
  connect(PT721.inlet,TT721. inlet) annotation (Line(
      points={{620,-72},{620,-86}},
      color={140,56,54},
      thickness=0.5));
  connect(FT721.outlet,TT721. inlet) annotation (Line(
      points={{620,-99},{620,-86}},
      color={140,56,54},
      thickness=0.5));
  connect(PT731.inlet,TT731. inlet) annotation (Line(
      points={{300,-76},{300,-90}},
      color={140,56,54},
      thickness=0.5));
  connect(TT731.inlet,FT731. outlet) annotation (Line(
      points={{300,-90},{300,-103}},
      color={140,56,54},
      thickness=0.5));
  connect(EX731.outcold,TT734. inlet) annotation (Line(
      points={{258.7,-226.25},{258.7,-229.875},{259.7,-229.875},{259.7,-251.5}},
      color={140,56,54},
      thickness=0.5));
  connect(EX721.incold,TT723. inlet) annotation (Line(
      points={{619.3,-227.25},{619.3,-243.125},{619.4,-243.125},{619.4,-253}},
      color={140,56,54},
      thickness=0.5));
  connect(EX721.outcold,TT724. inlet) annotation (Line(
      points={{578.7,-227.25},{580.4,-227.25},{580.4,-254}},
      color={140,56,54},
      thickness=0.5));
  connect(EX711.outcold,TT714. inlet) annotation (Line(
      points={{420.7,-227.25},{420.4,-227.25},{420.4,-250}},
      color={140,56,54},
      thickness=0.5));
  connect(TT713.inlet,EX711. incold) annotation (Line(
      points={{459.4,-250},{459.4,-229.625},{461.3,-229.625},{461.3,-227.25}},
      color={140,56,54},
      thickness=0.5));
  connect(EX701.outcold,TT704. inlet) annotation (Line(
      points={{100.7,-224.25},{100.4,-224.25},{100.4,-251}},
      color={140,56,54},
      thickness=0.5));
  connect(TT703.inlet,EX701. incold) annotation (Line(
      points={{140.4,-246},{140.4,-226.125},{141.3,-226.125},{141.3,-224.25}},
      color={140,56,54},
      thickness=0.5));
  connect(EX731.incold,TT733. inlet) annotation (Line(
      points={{299.3,-226.25},{299.3,-230.125},{299.4,-230.125},{299.4,-252}},
      color={140,56,54},
      thickness=0.5));
  connect(PL721_FT721_rackL4L5.inlet, PT721.inlet)
    annotation (Line(
      points={{620,-60},{620,-72}},
      color={140,56,54},
      thickness=0.5));
  connect(PL721_rackL4L5_TT722.outlet, PT722.inlet)
    annotation (Line(
      points={{580,-60},{580,-80}},
      color={140,56,54},
      thickness=0.5));
  connect(PL711_FT711_rackL3L4.inlet, PT711.inlet)
    annotation (Line(
      points={{460,-60},{460,-72}},
      color={140,56,54},
      thickness=0.5));
  connect(PL711_rackL3L4_TT712.outlet, PT712.inlet)
    annotation (Line(
      points={{420,-60},{420,-80}},
      color={140,56,54},
      thickness=0.5));
  connect(PL731_FT731_rackL6L7.inlet, PT731.inlet)
    annotation (Line(
      points={{300,-60},{300,-76}},
      color={140,56,54},
      thickness=0.5));
  connect(PL731_rackL6L7_TT732.outlet, PT732.inlet)
    annotation (Line(
      points={{260,-60},{260,-80}},
      color={140,56,54},
      thickness=0.5));
  connect(PL701_FT701_rackL2L3.inlet, PT701.inlet)
    annotation (Line(
      points={{140,-60},{140,-74}},
      color={140,56,54},
      thickness=0.5));
  connect(PL701_rackL2L3_TT702.outlet, PT702.inlet)
    annotation (Line(
      points={{100,-60},{100,-80}},
      color={140,56,54},
      thickness=0.5));
  connect(TT703.inlet,VER3. outlet) annotation (Line(
      points={{140.4,-246},{140,-246},{140,-299},{153,-299}},
      color={140,56,54},
      thickness=0.5));
  connect(TT733.inlet,VER2. outlet) annotation (Line(
      points={{299.4,-252},{300,-252},{300,-299},{313,-299}},
      color={140,56,54},
      thickness=0.5));
  connect(VER1.outlet, TT713.inlet) annotation (Line(
      points={{473,-299},{459.4,-299},{459.4,-250}},
      color={140,56,54},
      thickness=0.5));
  connect(VER901.outlet, TT723.inlet) annotation (Line(
      points={{635,-297},{619.4,-297},{619.4,-253}},
      color={140,56,54},
      thickness=0.5));
  connect(FT723.inlet, TT724.inlet) annotation (Line(
      points={{570,-300},{580.4,-300},{580.4,-254}},
      color={140,56,54},
      thickness=0.5));
  connect(FT713.inlet, TT714.inlet) annotation (Line(
      points={{404,-300},{420.4,-300},{420.4,-250}},
      color={140,56,54},
      thickness=0.5));
  connect(FT703.inlet, TT704.inlet) annotation (Line(
      points={{84,-300},{100.4,-300},{100.4,-251}},
      color={140,56,54},
      thickness=0.5));
  connect(FT733.inlet, TT734.inlet) annotation (Line(
      points={{242,-300},{259.7,-300},{259.7,-251.5}},
      color={140,56,54},
      thickness=0.5));
  annotation (Icon(coordinateSystem(preserveAspectRatio=false, extent={{-900,-500},{900,320}})),
                                                                 Diagram(
        coordinateSystem(preserveAspectRatio=false, extent={{-900,-500},{900,320}})),
    experiment(StopTime=9000, __Dymola_Algorithm="Dassl"));
end LoadPlantBaseSimplified;